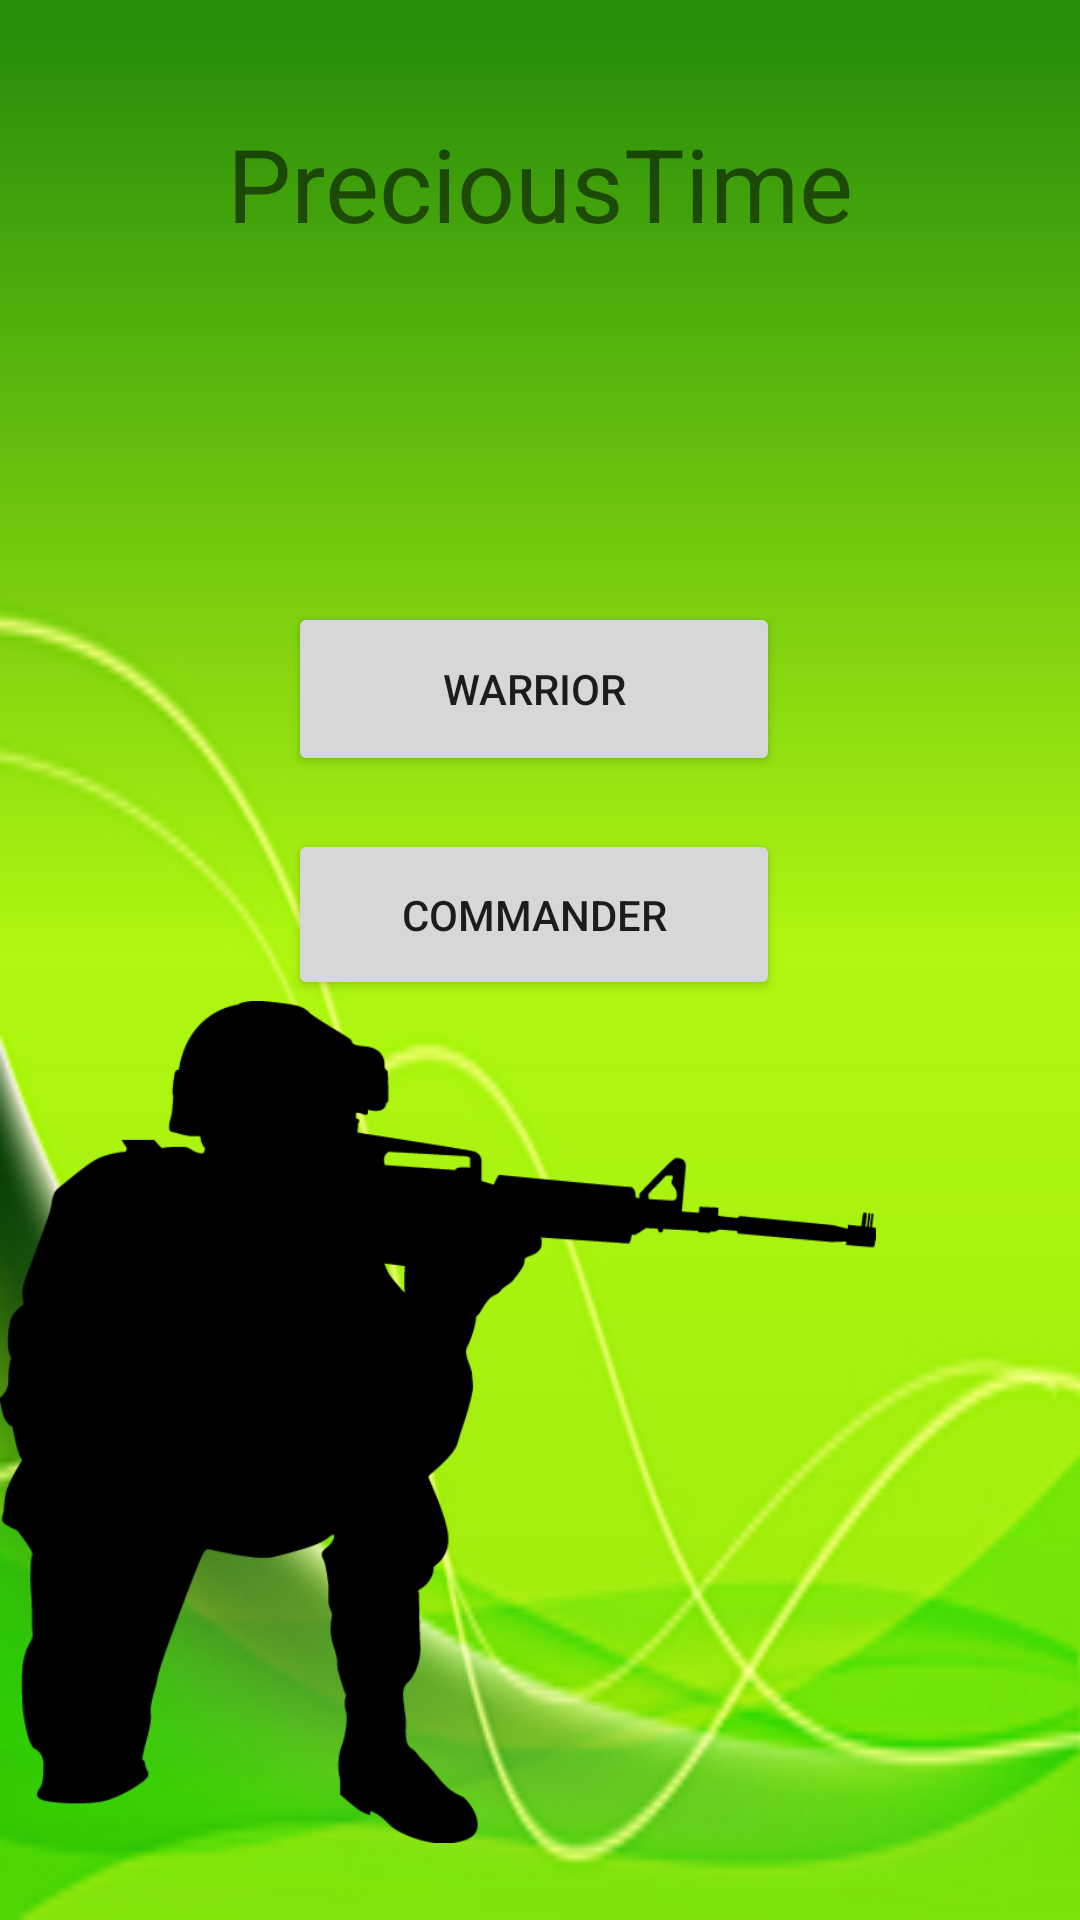

Android layout source for this screen:
<!-- AndroidManifest.xml: application theme Theme.PreciousTimeone -->
<!-- res/layout/activity_main.xml -->
<?xml version="1.0" encoding="utf-8"?>
<androidx.constraintlayout.widget.ConstraintLayout xmlns:android="http://schemas.android.com/apk/res/android"
    xmlns:app="http://schemas.android.com/apk/res-auto"
    xmlns:tools="http://schemas.android.com/tools"
    android:layout_width="match_parent"
    android:layout_height="match_parent"
    android:background="@drawable/background"
    tools:context=".MainActivity">

    <TextView
        android:id="@+id/textViewPreciousTime"
        android:layout_width="263dp"
        android:layout_height="54dp"
        android:gravity="center"
        android:text="@string/precioustime"
        android:textSize="34sp"
        app:layout_constraintBottom_toTopOf="@+id/buttonWarrior"
        app:layout_constraintEnd_toEndOf="parent"
        app:layout_constraintStart_toStartOf="parent"
        app:layout_constraintTop_toTopOf="parent"
        app:layout_constraintVertical_bias="0.231"
        tools:ignore="MissingConstraints" />

    <Button
        android:id="@+id/Commander"
        android:layout_width="164dp"
        android:layout_height="57dp"
        android:onClick="Commander"
        android:text="Commander"
        app:layout_constraintBottom_toBottomOf="parent"
        app:layout_constraintEnd_toEndOf="parent"
        app:layout_constraintHorizontal_bias="0.489"
        app:layout_constraintStart_toStartOf="parent"
        app:layout_constraintTop_toTopOf="parent"
        app:layout_constraintVertical_bias="0.474" />

    <Button
        android:id="@+id/buttonWarrior"
        android:layout_width="164dp"
        android:layout_height="58dp"
        android:onClick="Warrior"
        android:text="Warrior"
        app:layout_constraintBottom_toTopOf="@+id/Commander"
        app:layout_constraintEnd_toEndOf="parent"
        app:layout_constraintHorizontal_bias="0.489"
        app:layout_constraintStart_toStartOf="parent"
        app:layout_constraintTop_toTopOf="parent"
        app:layout_constraintVertical_bias="0.919" />

    <ImageView
        android:id="@+id/imageView"
        android:layout_width="292dp"
        android:layout_height="332dp"
        app:layout_constraintBottom_toBottomOf="parent"
        app:layout_constraintEnd_toEndOf="parent"
        app:layout_constraintHorizontal_bias="0.0"
        app:layout_constraintStart_toStartOf="parent"
        app:layout_constraintTop_toTopOf="parent"
        app:layout_constraintVertical_bias="1.0"
        app:srcCompat="@drawable/soldier" />

</androidx.constraintlayout.widget.ConstraintLayout>
<!-- resources referenced by this layout -->
<resources>
  <!-- drawable background: png bitmap (drawable, 55788 bytes) -->
  <!-- drawable soldier: png bitmap (drawable, 12550 bytes) -->
  <string name="precioustime">PreciousTime</string>
  <style name="Theme.PreciousTimeone" parent="Theme.MaterialComponents.DayNight.DarkActionBar">
          
          <item name="colorPrimary">@color/purple_500</item>
          <item name="colorPrimaryVariant">@color/purple_700</item>
          <item name="colorOnPrimary">@color/white</item>
          
          <item name="colorSecondary">@color/teal_200</item>
          <item name="colorSecondaryVariant">@color/teal_700</item>
          <item name="colorOnSecondary">@color/black</item>
          
          <item name="android:statusBarColor">?attr/colorPrimaryVariant</item>
          
      </style>
  <!-- not gathered from this repository: default colours our renderer supplied (Android Studio template values) -->
  <color name="purple_500">#FF6200EE</color>
  <color name="purple_700">#FF3700B3</color>
  <color name="teal_200">#FF03DAC5</color>
  <color name="teal_700">#FF018786</color>
  <color name="black">#FF000000</color>
  <color name="white">#FFFFFFFF</color>
</resources>
